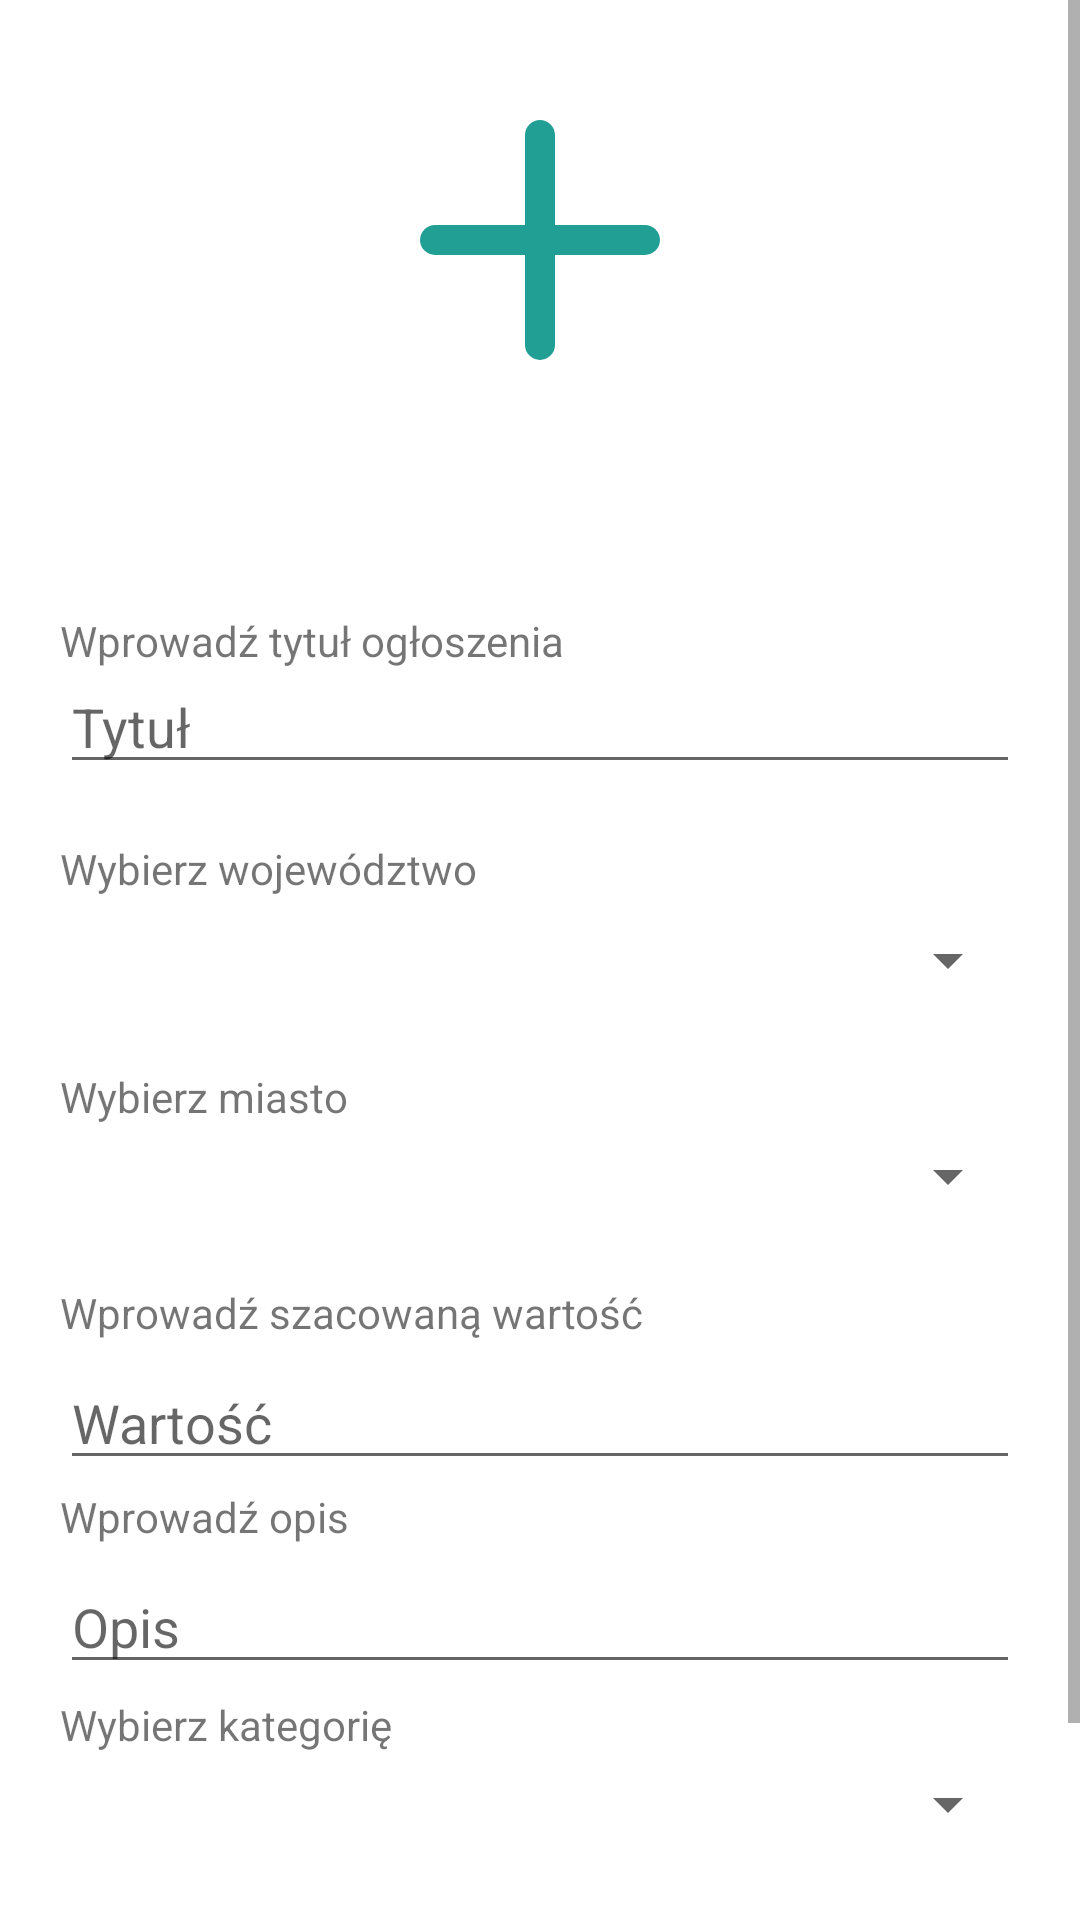

Layout XML and referenced resources for this Android screen:
<!-- AndroidManifest.xml: application theme Theme.Barter -->
<!-- res/layout/activity_edit_post.xml -->
<?xml version="1.0" encoding="utf-8"?>
<ScrollView xmlns:android="http://schemas.android.com/apk/res/android"
    xmlns:app="http://schemas.android.com/apk/res-auto"
    xmlns:tools="http://schemas.android.com/tools"

    android:layout_width="match_parent"
    android:layout_height="match_parent"
    android:layout_gravity="center"
    android:layout_weight="1"
    android:fillViewport="true"
    tools:context="org.studia.barterapplication.activities.EditPost">

<androidx.constraintlayout.widget.ConstraintLayout
    android:layout_width="match_parent"
    android:layout_height="wrap_content"
    android:background="@color/primaryBackgroundColor"
    android:paddingBottom="30dp"

    tools:context="org.studia.barterapplication.activities.EditPost">

    <TextView
        android:id="@+id/changeTitleTextView"
        android:layout_width="wrap_content"
        android:layout_height="wrap_content"
        android:layout_marginStart="20dp"
        android:layout_marginTop="204dp"
        android:text="@string/enter_title"
        app:layout_constraintStart_toStartOf="parent"
        app:layout_constraintTop_toTopOf="parent" />

    <EditText
        android:id="@+id/changeTitleEditText"
        android:layout_width="match_parent"
        android:layout_height="wrap_content"
        android:layout_marginTop="220dp"
        android:layout_marginStart="20dp"
        android:layout_marginEnd="20dp"

        android:hint="@string/title"
        app:layout_constraintEnd_toEndOf="parent"
        app:layout_constraintHorizontal_bias="0.0"
        app:layout_constraintStart_toStartOf="parent"
        app:layout_constraintTop_toTopOf="parent" />

    <TextView
        android:id="@+id/changeVoivodeshipTextView"
        android:layout_width="wrap_content"
        android:layout_height="wrap_content"
        android:layout_marginStart="20dp"
        android:layout_marginTop="280dp"
        android:text="@string/enter_voivodeship"
        app:layout_constraintStart_toStartOf="parent"
        app:layout_constraintTop_toTopOf="parent" />

    <Spinner
        android:id="@+id/changeVoivodeshipSpinner"
        android:layout_width="match_parent"
        android:layout_height="wrap_content"
        android:layout_marginStart="20dp"
        android:layout_marginEnd="20dp"

        android:layout_marginTop="308dp"
        app:layout_constraintEnd_toEndOf="parent"
        app:layout_constraintHorizontal_bias="1.0"
        app:layout_constraintStart_toStartOf="parent"
        app:layout_constraintTop_toTopOf="parent" />

    <TextView
        android:id="@+id/changeCityTextView"
        android:layout_width="wrap_content"
        android:layout_height="wrap_content"
        android:layout_marginStart="20dp"
        android:layout_marginTop="356dp"

        android:text="@string/enter_city"
        app:layout_constraintStart_toStartOf="parent"
        app:layout_constraintTop_toTopOf="parent" />

    <Spinner
        android:id="@+id/changeCitySpinner"
        android:layout_width="match_parent"
        android:layout_height="wrap_content"
        android:layout_marginStart="20dp"
        android:layout_marginEnd="20dp"

        android:layout_marginTop="380dp"
        app:layout_constraintEnd_toEndOf="parent"
        app:layout_constraintHorizontal_bias="0.0"
        app:layout_constraintStart_toStartOf="parent"
        app:layout_constraintTop_toTopOf="parent" />

    <TextView
        android:id="@+id/changePriceTextView"
        android:layout_width="wrap_content"
        android:layout_height="wrap_content"
        android:layout_marginStart="20dp"
        android:layout_marginTop="428dp"
        android:text="@string/enter_estimated_value"
        app:layout_constraintStart_toStartOf="parent"
        app:layout_constraintTop_toTopOf="parent" />

    <TextView
        android:id="@+id/changeCategoryTextView"
        android:layout_width="wrap_content"
        android:layout_height="wrap_content"
        android:layout_marginStart="20dp"
        android:layout_marginTop="4dp"
        android:text="@string/choose_category"
        app:layout_constraintStart_toStartOf="parent"
        app:layout_constraintTop_toBottomOf="@+id/changeDescriptionEditText" />

    <EditText
        android:id="@+id/changePriceEditText"
        android:layout_width="match_parent"
        android:layout_height="wrap_content"
        android:layout_marginTop="452dp"
        android:layout_marginStart="20dp"
        android:layout_marginEnd="20dp"

        android:hint="@string/value"
        android:inputType="number"
        app:layout_constraintEnd_toEndOf="parent"
        app:layout_constraintHorizontal_bias="0.0"
        app:layout_constraintStart_toStartOf="parent"
        app:layout_constraintTop_toTopOf="parent" />

    <EditText
        android:id="@+id/changeDescriptionEditText"
        android:layout_width="match_parent"
        android:layout_height="wrap_content"
        android:layout_marginTop="520dp"
        android:layout_marginStart="20dp"
        android:layout_marginEnd="20dp"

        android:hint="@string/description"
        app:layout_constraintEnd_toEndOf="parent"
        app:layout_constraintHorizontal_bias="0.0"
        app:layout_constraintStart_toStartOf="parent"
        app:layout_constraintTop_toTopOf="parent" />

    <TextView
        android:id="@+id/changeDescriptionTextView"
        android:layout_width="wrap_content"
        android:layout_height="wrap_content"
        android:layout_marginStart="20dp"

        android:layout_marginTop="496dp"
        android:text="@string/enter_description"
        app:layout_constraintEnd_toEndOf="parent"
        app:layout_constraintHorizontal_bias="0.0"
        app:layout_constraintStart_toStartOf="parent"
        app:layout_constraintTop_toTopOf="parent" />

    <Button
        android:id="@+id/applyChangePostBtn"
        android:layout_width="175dp"
        android:layout_height="40dp"
        android:layout_marginTop="30dp"
        android:background="@color/blue_button"
        android:text="@string/apply_changes"
        android:textColor="@color/white"
        app:layout_constraintEnd_toEndOf="parent"
        app:layout_constraintStart_toStartOf="parent"
        app:layout_constraintTop_toBottomOf="@+id/changeCategorySpinner" />

    <ImageView
        android:id="@+id/editPostPhotoImageView"
        android:layout_width="120dp"
        android:layout_height="120dp"
        android:layout_marginTop="20dp"
        app:layout_constraintEnd_toEndOf="parent"
        app:layout_constraintStart_toStartOf="parent"
        app:layout_constraintTop_toTopOf="parent"
        app:srcCompat="@drawable/ic_plus" />

    <Spinner
        android:id="@+id/changeCategorySpinner"
        android:layout_width="match_parent"
        android:layout_height="wrap_content"
        android:layout_marginTop="5dp"
        android:layout_marginStart="20dp"
        android:layout_marginEnd="20dp"

        app:layout_constraintEnd_toEndOf="parent"
        app:layout_constraintStart_toStartOf="parent"
        app:layout_constraintTop_toBottomOf="@+id/changeCategoryTextView" />

</androidx.constraintlayout.widget.ConstraintLayout>
</ScrollView>
<!-- resources referenced by this layout -->
<resources>
  <color name="blue_button">#231F52</color>
  <color name="primaryBackgroundColor">#ffffff</color>
  <color name="white">#FFFFFFFF</color>
  <!-- drawable ic_plus (drawable) -->
  <vector xmlns:android="http://schemas.android.com/apk/res/android"
      android:width="48dp"
      android:height="48dp"
      android:viewportWidth="48"
      android:viewportHeight="48">
    <path
        android:pathData="M38,22H26V10C26,9.4696 25.7893,8.9609 25.4142,8.5858C25.0391,8.2107 24.5304,8 24,8C23.4696,8 22.9609,8.2107 22.5858,8.5858C22.2107,8.9609 22,9.4696 22,10V22H10C9.4696,22 8.9609,22.2107 8.5858,22.5858C8.2107,22.9609 8,23.4696 8,24C8,24.5304 8.2107,25.0391 8.5858,25.4142C8.9609,25.7893 9.4696,26 10,26H22V38C22,38.5304 22.2107,39.0391 22.5858,39.4142C22.9609,39.7893 23.4696,40 24,40C24.5304,40 25.0391,39.7893 25.4142,39.4142C25.7893,39.0391 26,38.5304 26,38V26H38C38.5304,26 39.0391,25.7893 39.4142,25.4142C39.7893,25.0391 40,24.5304 40,24C40,23.4696 39.7893,22.9609 39.4142,22.5858C39.0391,22.2107 38.5304,22 38,22Z"
        android:fillColor="#219F94"/>
  </vector>
  <string name="apply_changes">Potwierdź zmiany</string>
  <string name="choose_category">Wybierz kategorię</string>
  <string name="description">Opis</string>
  <string name="enter_city">Wybierz miasto</string>
  <string name="enter_description">Wprowadź opis</string>
  <string name="enter_estimated_value">Wprowadź szacowaną wartość</string>
  <string name="enter_title">Wprowadź tytuł ogłoszenia</string>
  <string name="enter_voivodeship">Wybierz województwo</string>
  <string name="title">Tytuł</string>
  <string name="value">Wartość</string>
  <style name="Theme.Barter" parent="Theme.AppCompat.Light.DarkActionBar">
          
          <item name="colorPrimary">@color/actionBarColor</item>
          <item name="colorPrimaryVariant">@color/actionBarColor</item>
          <item name="colorOnPrimary">@color/white</item>
          
          <item name="colorSecondary">@color/teal_200</item>
          <item name="colorSecondaryVariant">@color/teal_700</item>
          <item name="colorOnSecondary">@color/black</item>
          
          <item name="android:statusBarColor" tools:targetApi="l">?attr/colorPrimaryVariant</item>
          
      </style>
  <color name="actionBarColor">#7CD1B8</color>
  <color name="teal_200">#FF03DAC5</color>
  <color name="teal_700">#FF018786</color>
  <color name="black">#FF000000</color>
</resources>
